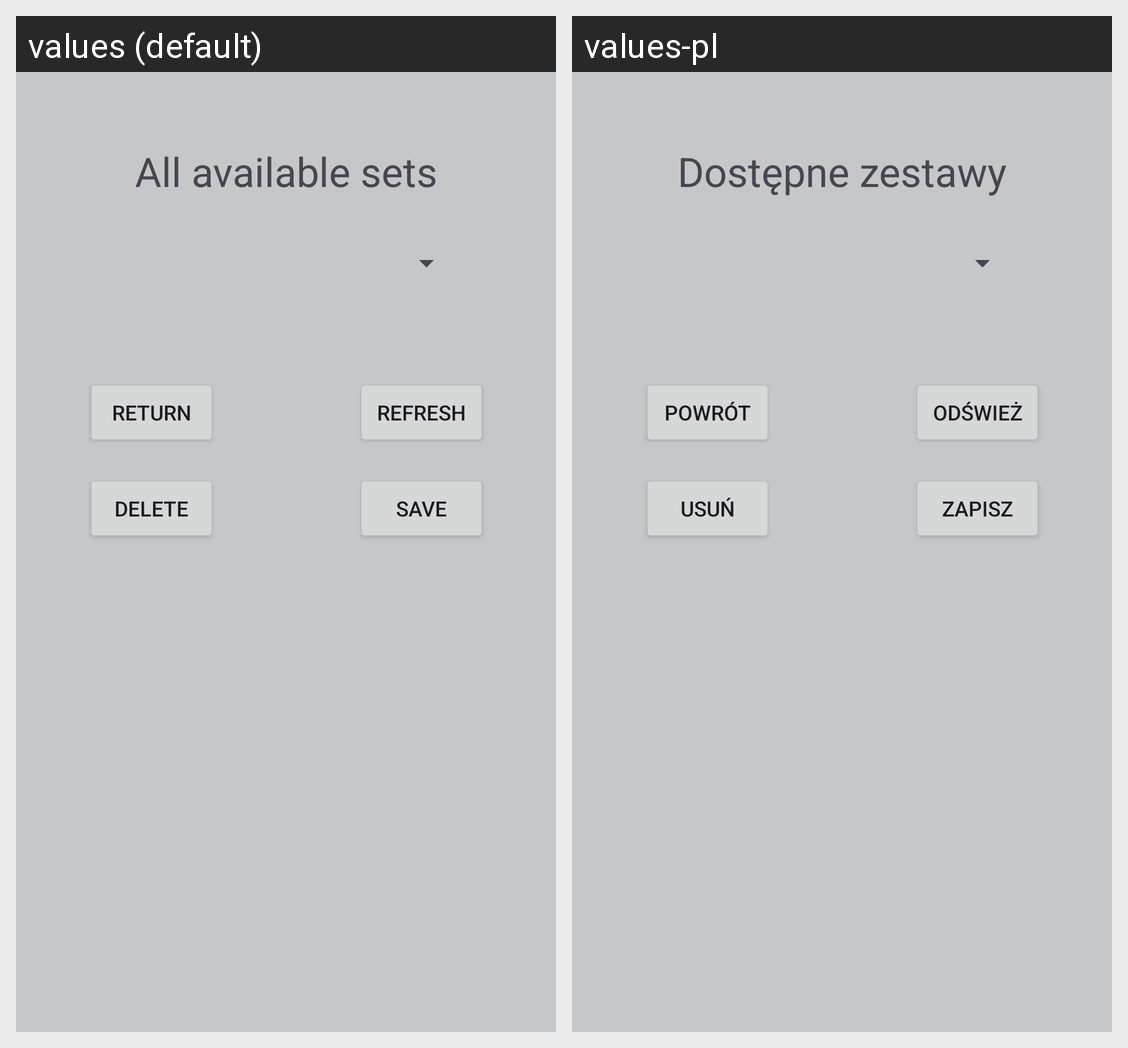

Locale-by-locale string values for the Android screen shown in this grid:
Android screen res/layout/fragment_change_sets.xml rendered under 2 locales, left to right: values (default), values-pl. Device: Nexus 5 (rendered at 1080×1920; each locale shown at half size, 540×960, under a caption strip naming it); theme Theme.QuizApp.
Strings drawn on this screen, with the default value and each locale's value (text and hints the layout hard-codes, and strings that could not be matched under every locale, appear in the picture but are not listed):

available_sets
  values: All available sets
  values-pl: Dostępne zestawy

refresh_text
  values: Refresh
  values-pl: Odśwież

return_text
  values: Return
  values-pl: Powrót

save_text
  values: Save
  values-pl: Zapisz

delete_text
  values: Delete
  values-pl: Usuń
